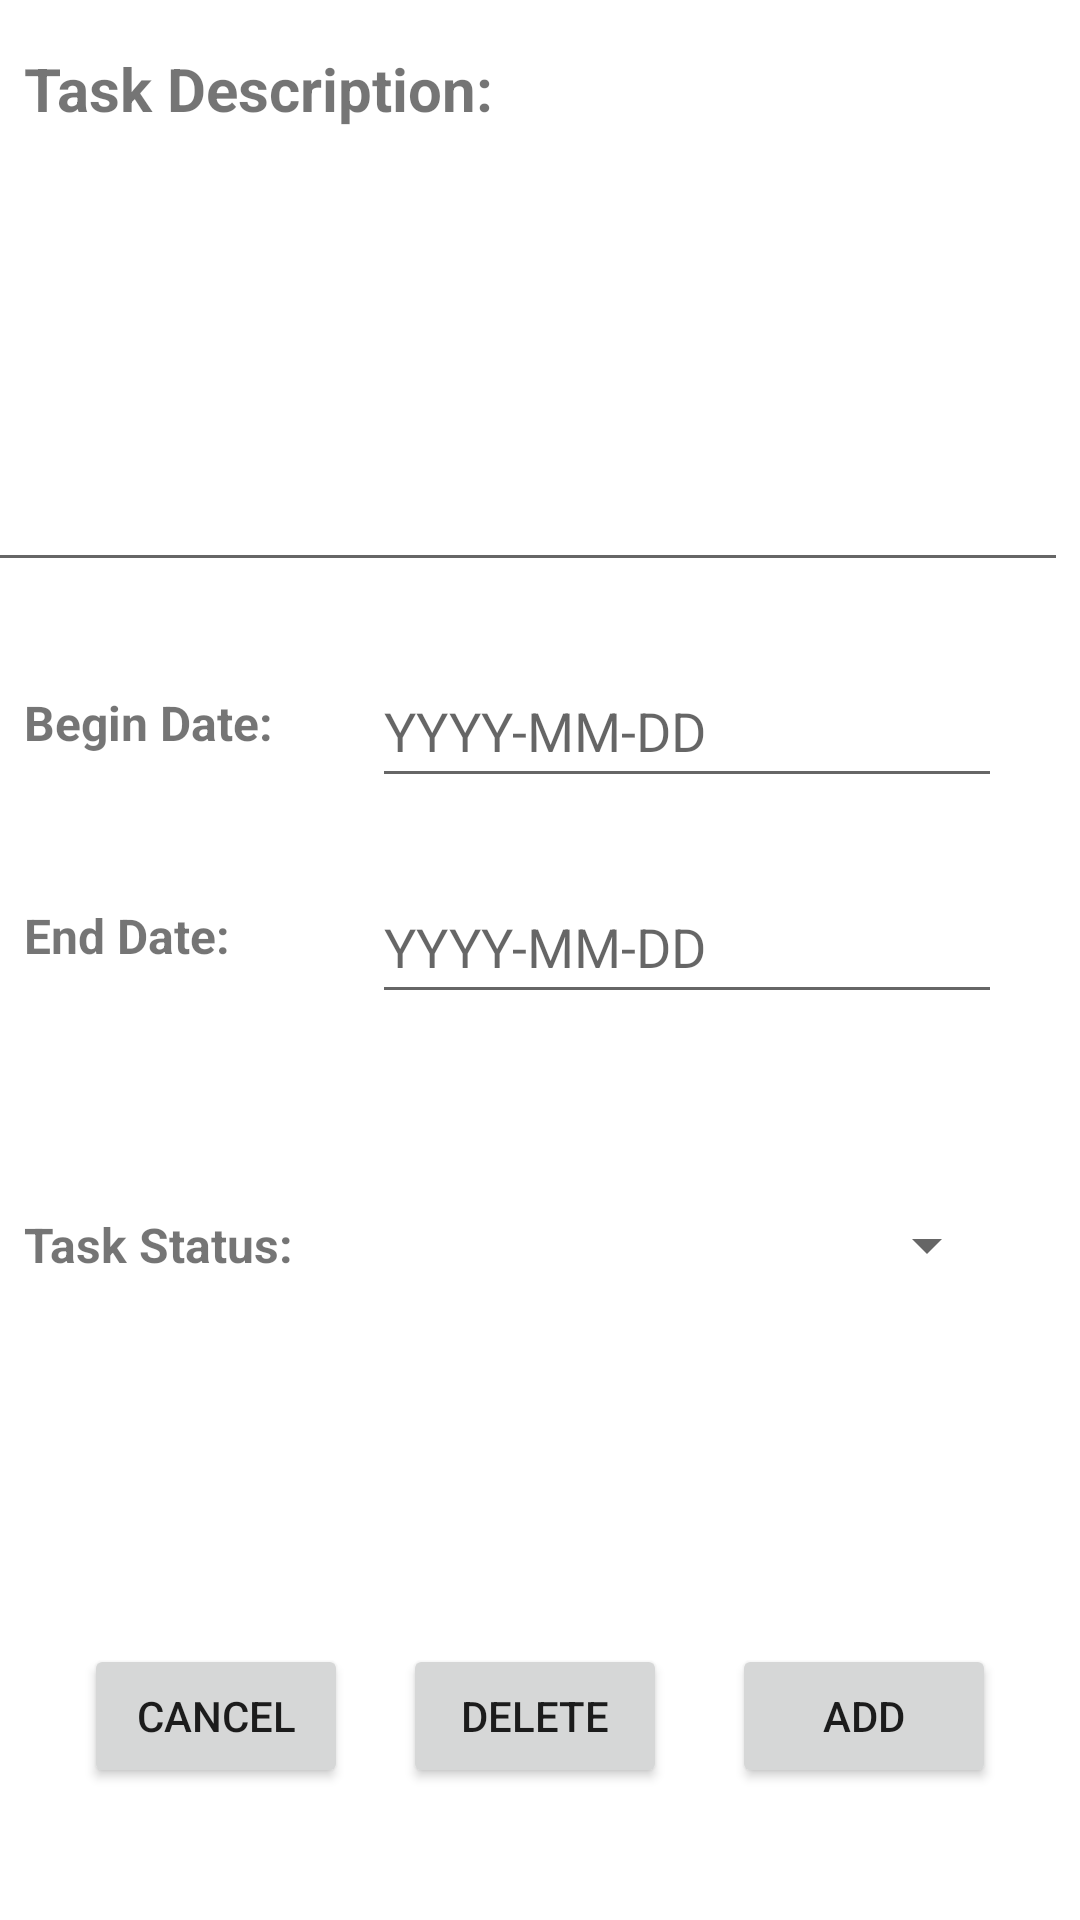

The Android layout XML behind this screen, and the referenced resources:
<!-- AndroidManifest.xml: application theme Theme.FreelancerProject -->
<!-- res/layout/activity_add_edit_task.xml -->
<?xml version="1.0" encoding="utf-8"?>
<androidx.constraintlayout.widget.ConstraintLayout xmlns:android="http://schemas.android.com/apk/res/android"
    xmlns:app="http://schemas.android.com/apk/res-auto"
    xmlns:tools="http://schemas.android.com/tools"
    android:layout_width="match_parent"
    android:layout_height="match_parent"
    tools:context=".AddEditTask">

    <TextView
        android:id="@+id/textView_taskDescriptionLabel"
        android:layout_width="wrap_content"
        android:layout_height="wrap_content"
        android:layout_marginStart="8dp"
        android:layout_marginTop="16dp"
        android:text="Task Description:"
        android:textSize="20sp"
        android:textStyle="bold"
        app:layout_constraintStart_toStartOf="parent"
        app:layout_constraintTop_toTopOf="parent" />

    <TextView
        android:id="@+id/textView_beginDateLabel"
        android:layout_width="92dp"
        android:layout_height="31dp"
        android:layout_marginStart="8dp"
        android:layout_marginTop="36dp"
        android:text="Begin Date:"
        android:textSize="16sp"
        android:textStyle="bold"
        app:layout_constraintStart_toStartOf="parent"
        app:layout_constraintTop_toBottomOf="@+id/editText_taskDescription" />


    <TextView
        android:id="@+id/textView_endDateLabel"
        android:layout_width="92dp"
        android:layout_height="31dp"
        android:layout_marginStart="8dp"
        android:layout_marginTop="40dp"
        android:text="End Date:"
        android:textSize="16sp"
        android:textStyle="bold"
        app:layout_constraintStart_toStartOf="parent"
        app:layout_constraintTop_toBottomOf="@+id/textView_beginDateLabel" />

    <TextView
        android:id="@+id/textView10"
        android:layout_width="102dp"
        android:layout_height="31dp"
        android:layout_marginStart="8dp"
        android:layout_marginTop="72dp"
        android:text="Task Status:"
        android:textSize="16sp"
        android:textStyle="bold"
        app:layout_constraintStart_toStartOf="parent"
        app:layout_constraintTop_toBottomOf="@+id/textView_endDateLabel" />

    <Spinner
        android:id="@+id/spinner_TaskType"
        android:layout_width="199dp"
        android:layout_height="50dp"
        android:layout_marginStart="24dp"
        android:layout_marginTop="52dp"
        app:layout_column="1"
        app:layout_constraintStart_toEndOf="@+id/textView10"
        app:layout_constraintTop_toBottomOf="@+id/editText_endDate"
        app:layout_row="5"
        tools:ignore="MissingConstraints" />

    <EditText
        android:id="@+id/editText_taskDescription"
        android:layout_width="367dp"
        android:layout_height="135dp"
        android:layout_marginStart="8dp"
        android:layout_marginTop="16dp"
        android:layout_marginEnd="24dp"
        android:ems="10"
        android:gravity="start|top"
        android:inputType="textMultiLine"
        app:layout_constraintEnd_toEndOf="parent"
        app:layout_constraintStart_toStartOf="parent"
        app:layout_constraintTop_toBottomOf="@+id/textView_taskDescriptionLabel" />

    <EditText
        android:id="@+id/editText_beginDate"
        android:layout_width="wrap_content"
        android:layout_height="wrap_content"
        android:layout_marginStart="24dp"
        android:layout_marginTop="24dp"
        android:ems="10"
        android:hint="YYYY-MM-DD"
        android:inputType="textPersonName"
        android:minHeight="48dp"
        app:layout_constraintStart_toEndOf="@+id/textView_beginDateLabel"
        app:layout_constraintTop_toBottomOf="@+id/editText_taskDescription" />

    <EditText
        android:id="@+id/editText_endDate"
        android:layout_width="wrap_content"
        android:layout_height="wrap_content"
        android:layout_marginStart="24dp"
        android:layout_marginTop="24dp"
        android:ems="10"
        android:hint="YYYY-MM-DD "
        android:inputType="textPersonName"
        android:minHeight="48dp"
        app:layout_constraintStart_toEndOf="@+id/textView_endDateLabel"
        app:layout_constraintTop_toBottomOf="@+id/editText_beginDate" />

    <Button
        android:id="@+id/btn_cancel"
        android:layout_width="wrap_content"
        android:layout_height="wrap_content"
        android:layout_marginStart="28dp"
        android:layout_marginBottom="44dp"
        android:text="Cancel"
        app:layout_constraintBottom_toBottomOf="parent"
        app:layout_constraintStart_toStartOf="parent" />

    <Button
        android:id="@+id/btn_save"
        android:layout_width="wrap_content"
        android:layout_height="wrap_content"
        android:layout_marginEnd="28dp"
        android:layout_marginBottom="44dp"
        android:text="Add"
        app:layout_constraintBottom_toBottomOf="parent"
        app:layout_constraintEnd_toEndOf="parent" />

    <Button
        android:id="@+id/btn_delete"
        android:layout_width="wrap_content"
        android:layout_height="wrap_content"
        android:layout_marginBottom="44dp"
        android:text="Delete"
        app:layout_constraintBottom_toBottomOf="parent"
        app:layout_constraintEnd_toStartOf="@+id/btn_save"
        app:layout_constraintHorizontal_bias="0.462"
        app:layout_constraintStart_toEndOf="@+id/btn_cancel" />


</androidx.constraintlayout.widget.ConstraintLayout>
<!-- resources referenced by this layout -->
<resources>
  <style name="Theme.FreelancerProject" parent="Theme.MaterialComponents.DayNight.DarkActionBar">
          
          <item name="colorPrimary">@color/black</item>
          <item name="colorPrimaryVariant">@color/purple_700</item>
          <item name="colorOnPrimary">@color/white</item>
          
          <item name="colorSecondary">@color/teal_200</item>
          <item name="colorSecondaryVariant">@color/teal_700</item>
          <item name="colorOnSecondary">@color/black</item>
          
          <item name="android:statusBarColor" tools:targetApi="l">?attr/colorPrimaryVariant</item>
          
      </style>
  <!-- not gathered from this repository: default colours our renderer supplied (Android Studio template values) -->
  <color name="purple_700">#FF3700B3</color>
  <color name="teal_200">#FF03DAC5</color>
  <color name="teal_700">#FF018786</color>
  <color name="black">#FF000000</color>
  <color name="white">#FFFFFFFF</color>
</resources>
